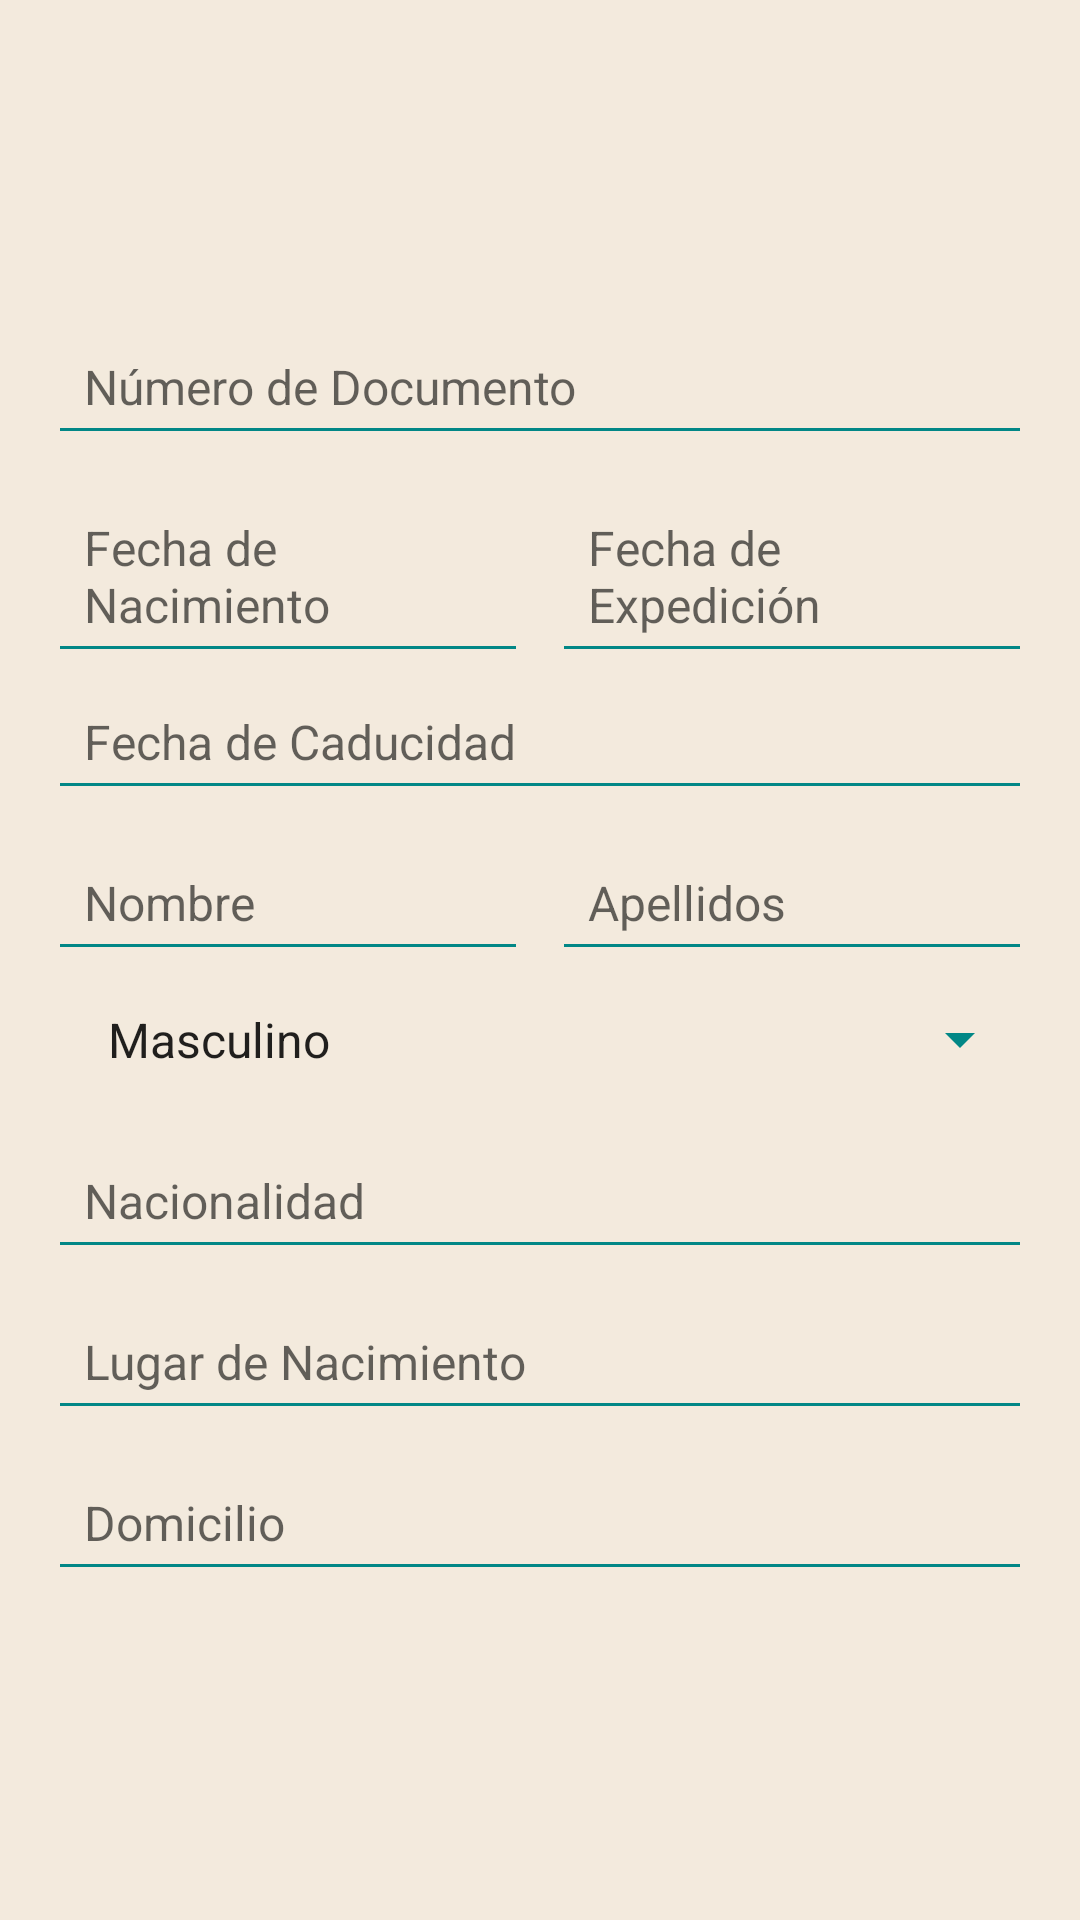

The Android layout XML behind this screen, and the referenced resources:
<!-- AndroidManifest.xml: application theme Theme.WalletApp -->
<!-- res/layout/dialogo_crear_tarjeta_dni.xml -->
<?xml version="1.0" encoding="utf-8"?>
<LinearLayout xmlns:android="http://schemas.android.com/apk/res/android"
    android:layout_width="match_parent"
    android:layout_height="wrap_content"
    android:orientation="vertical"
    android:padding="16dp"
    android:background="@drawable/background_dialog_tarjeta_dni"
    >

    <ImageView
        android:id="@+id/btnSeleccionarFoto"
        android:layout_width="250dp"
        android:layout_height="90dp"
        android:layout_gravity="center"
        android:src="@drawable/ic_photo" />

    <EditText
        android:id="@+id/editTextNumeroDocumento"
        android:layout_width="match_parent"
        android:layout_height="wrap_content"
        android:hint="@string/numero_documento"
        android:inputType="text"
        android:backgroundTint="@color/teal_700"
        android:padding="12dp"
        android:textColor="@android:color/black"
        android:textSize="16sp"
        android:layout_marginBottom="8dp"/>

    <LinearLayout
        android:layout_width="match_parent"
        android:layout_height="wrap_content"
        android:orientation="horizontal">

        <EditText
            android:id="@+id/editTextFechaNacimiento"
            android:layout_width="0dp"
            android:layout_height="wrap_content"
            android:layout_weight="1"
            android:hint="@string/fecha_nacimiento"
            android:backgroundTint="@color/teal_700"
            android:padding="12dp"
            android:textColor="@android:color/black"
            android:textSize="16sp"
            android:layout_marginEnd="4dp"/>

        <EditText
            android:id="@+id/editTextFechaExpedicion"
            android:layout_width="0dp"
            android:layout_height="wrap_content"
            android:layout_weight="1"
            android:hint="@string/fecha_expedicion"
            android:backgroundTint="@color/teal_700"
            android:padding="12dp"
            android:textColor="@android:color/black"
            android:textSize="16sp"
            android:layout_marginStart="4dp"/>
    </LinearLayout>

    <EditText
        android:id="@+id/editTextFechaCaducidad"
        android:layout_width="match_parent"
        android:layout_height="wrap_content"
        android:hint="@string/fecha_caducidad_2"
        android:backgroundTint="@color/teal_700"
        android:padding="12dp"
        android:textColor="@android:color/black"
        android:textSize="16sp"
        android:layout_marginBottom="8dp"/>

    <LinearLayout
        android:layout_width="match_parent"
        android:layout_height="wrap_content"
        android:orientation="horizontal">

        <EditText
            android:id="@+id/editTextNombre"
            android:layout_width="0dp"
            android:layout_height="wrap_content"
            android:layout_weight="1"
            android:hint="@string/nombreHint"
            android:textAllCaps="true"
            android:inputType="text"
            android:backgroundTint="@color/teal_700"
            android:padding="12dp"
            android:textColor="@android:color/black"
            android:textSize="16sp"
            android:layout_marginEnd="4dp"/>

        <EditText
            android:id="@+id/editTextApellidos"
            android:layout_width="0dp"
            android:layout_height="wrap_content"
            android:layout_weight="1"
            android:hint="@string/apellidosHint"
            android:textAllCaps="true"
            android:inputType="text"
            android:backgroundTint="@color/teal_700"
            android:padding="12dp"
            android:textColor="@android:color/black"
            android:textSize="16sp"
            android:layout_marginStart="4dp"/>
    </LinearLayout>

    <Spinner
        android:id="@+id/spinnerSexo"
        android:layout_width="match_parent"
        android:layout_height="wrap_content"
        android:backgroundTint="@color/teal_700"
        android:padding="12dp"
        android:textColor="@android:color/black"
        android:textSize="16sp"
        android:entries="@array/sexo_options"
        android:layout_marginBottom="8dp"/>

    <EditText
        android:id="@+id/editTextNacionalidad"
        android:layout_width="match_parent"
        android:layout_height="wrap_content"
        android:hint="@string/nacionalidadHint"
        android:inputType="text"
        android:textAllCaps="true"
        android:backgroundTint="@color/teal_700"
        android:padding="12dp"
        android:textColor="@android:color/black"
        android:textSize="16sp"
        android:layout_marginBottom="8dp"/>

    <EditText
        android:id="@+id/editTextLugarNacimiento"
        android:layout_width="match_parent"
        android:layout_height="wrap_content"
        android:hint="@string/lugar_de_nacimientoHint"
        android:inputType="text"
        android:textAllCaps="true"
        android:backgroundTint="@color/teal_700"
        android:padding="12dp"
        android:textColor="@android:color/black"
        android:textSize="16sp"
        android:layout_marginBottom="8dp"/>

    <EditText
        android:id="@+id/editTextDomicilio"
        android:layout_width="match_parent"
        android:layout_height="wrap_content"
        android:hint="@string/domicilioHint"
        android:inputType="text"
        android:textAllCaps="true"
        android:backgroundTint="@color/teal_700"
        android:padding="12dp"
        android:textColor="@android:color/black"
        android:textSize="16sp"
        android:layout_marginBottom="8dp"/>

    <ImageView
        android:id="@+id/btnSeleccionarFirma"
        android:layout_width="300dp"
        android:layout_height="85dp"
        android:layout_gravity="center"
        android:layout_marginBottom="40dp"
        android:src="@drawable/ic_signature" />

</LinearLayout>
<!-- resources referenced by this layout -->
<resources>
  <string-array name="sexo_options">
          <item>Masculino</item>
          <item>Femenino</item>
      </string-array>
      /&gt;
  <color name="teal_700">#FF018786</color>
  <!-- drawable background_dialog_tarjeta_dni (drawable) -->
  <?xml version="1.0" encoding="utf-8"?>
  <shape xmlns:android="http://schemas.android.com/apk/res/android">
  
      <solid android:color="#F3EADD" />
      
  
  </shape>
  <string name="apellidosHint">Apellidos</string>
  <string name="domicilioHint">Domicilio</string>
  <string name="fecha_caducidad_2">Fecha de Caducidad</string>
  <string name="fecha_expedicion">Fecha de Expedición</string>
  <string name="fecha_nacimiento">Fecha de Nacimiento</string>
  <string name="lugar_de_nacimientoHint">Lugar de Nacimiento</string>
  <string name="nacionalidadHint">Nacionalidad</string>
  <string name="nombreHint">Nombre</string>
  <string name="numero_documento">Número de Documento</string>
  <style name="Theme.WalletApp" parent="Theme.MaterialComponents.DayNight.DarkActionBar">
          
          <item name="colorPrimary">@color/purple_500</item>
          <item name="colorPrimaryVariant">@color/purple_700</item>
          <item name="colorOnPrimary">@color/white</item>
          
          <item name="colorSecondary">@color/teal_200</item>
          <item name="colorSecondaryVariant">@color/teal_700</item>
          <item name="colorOnSecondary">@color/black</item>
          
          <item name="android:statusBarColor">?attr/colorPrimaryVariant</item>
          
      </style>
  <color name="purple_500">#FF6200EE</color>
  <color name="purple_700">#FF3700B3</color>
  <color name="white">#FFFFFFFF</color>
  <color name="teal_200">#FF03DAC5</color>
  <color name="black">#FF000000</color>
</resources>
